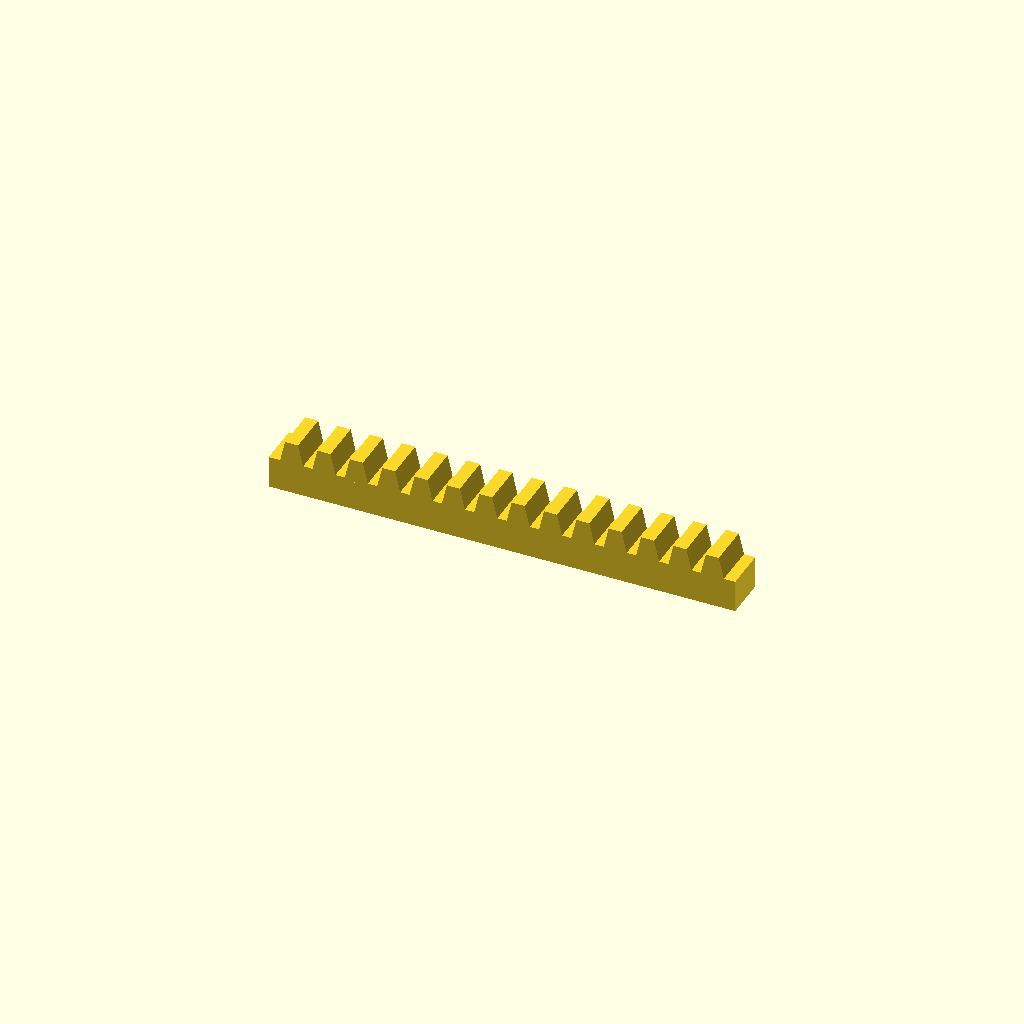
Cell 1: the model at its default parameters.
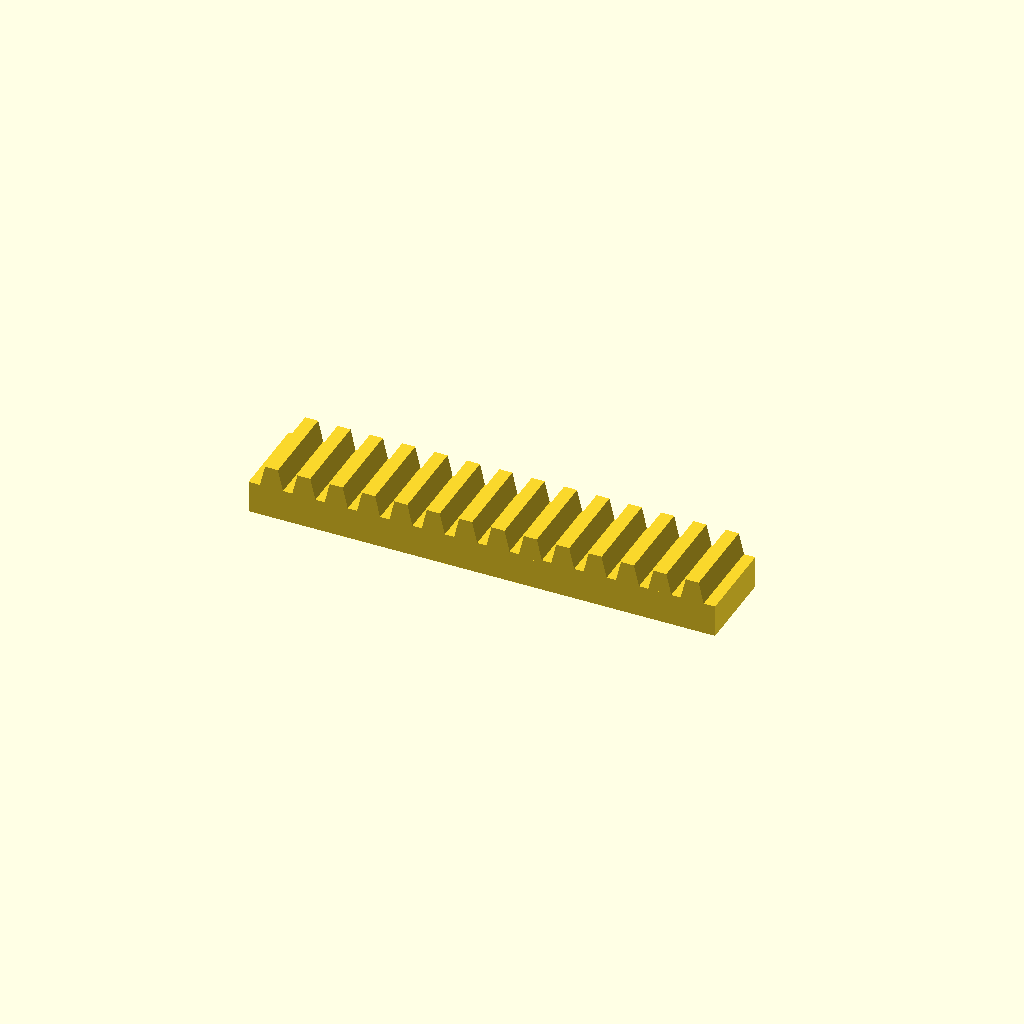
Cell 2: the same model with bar_w = 32.
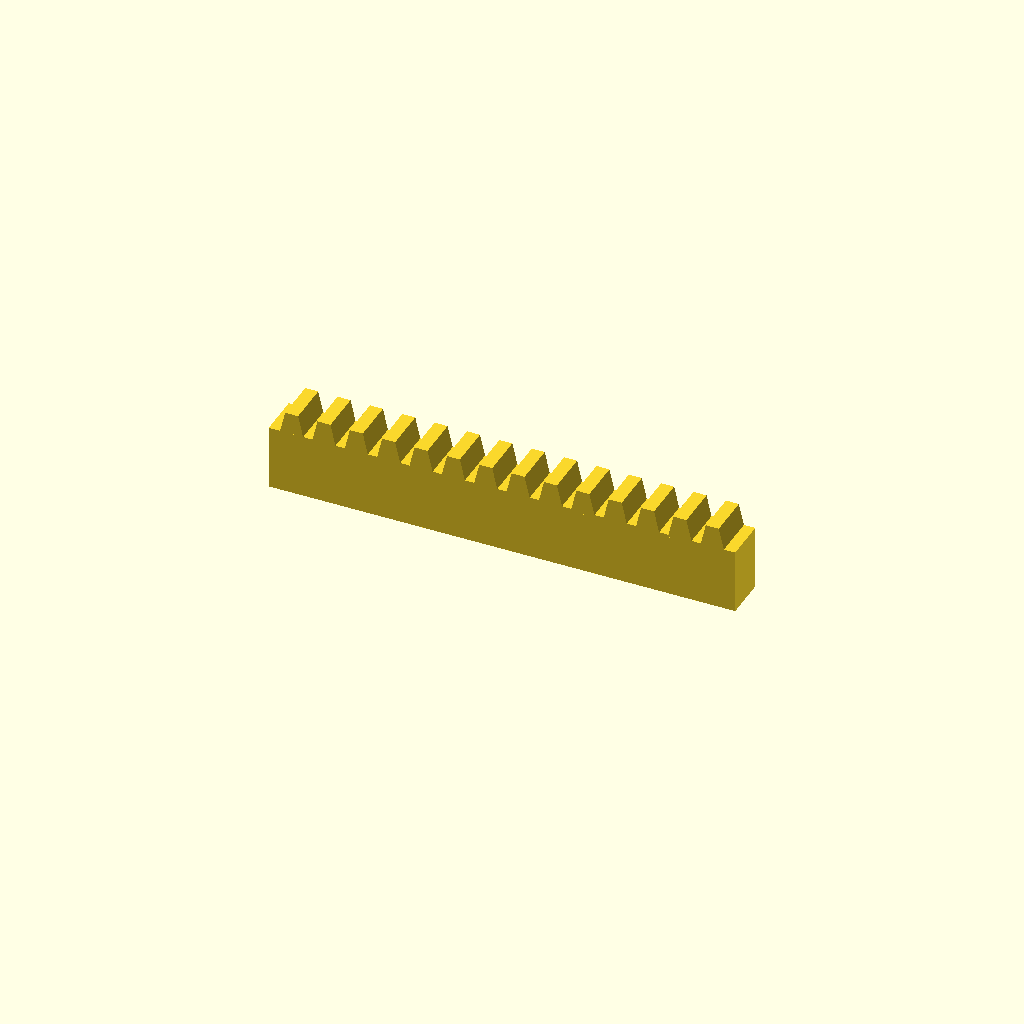
Cell 3: the same model with bar_h = 24.
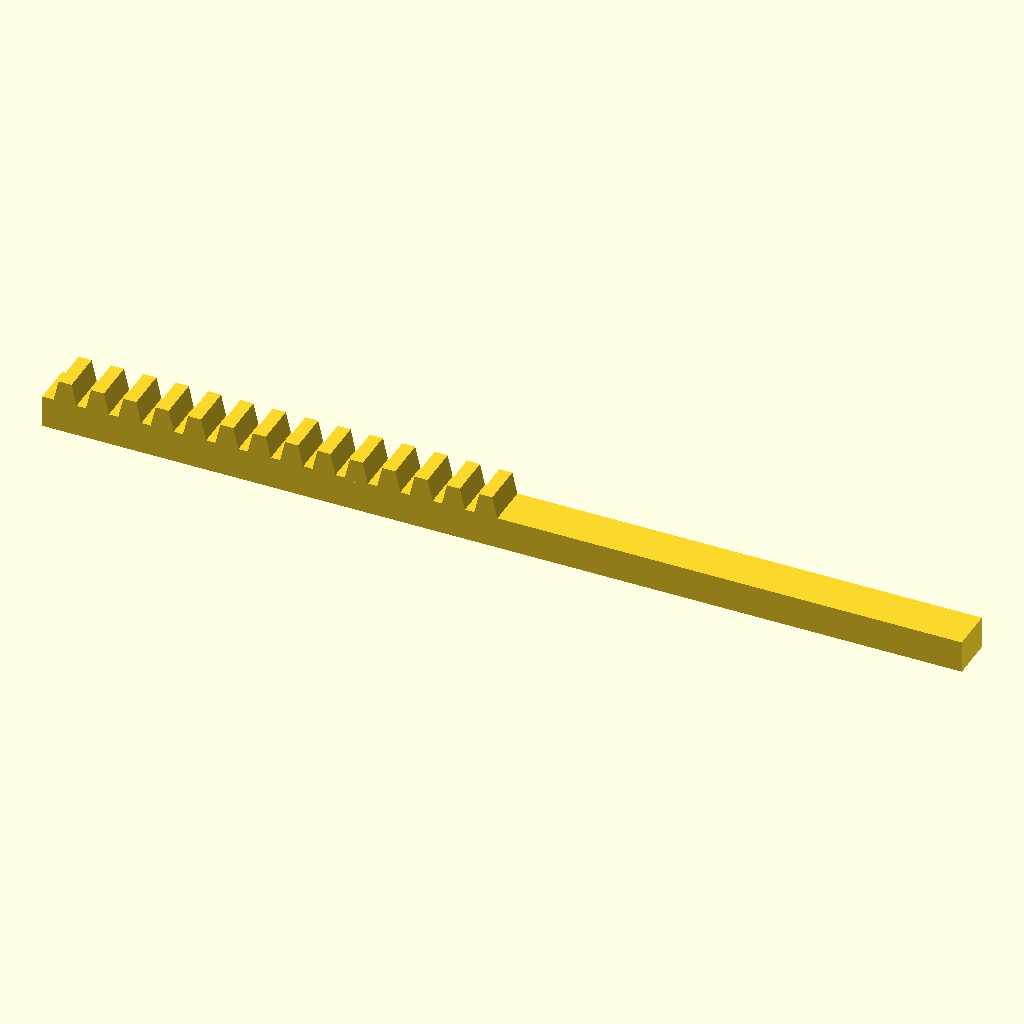
Cell 4: the same model with teeth = 28.
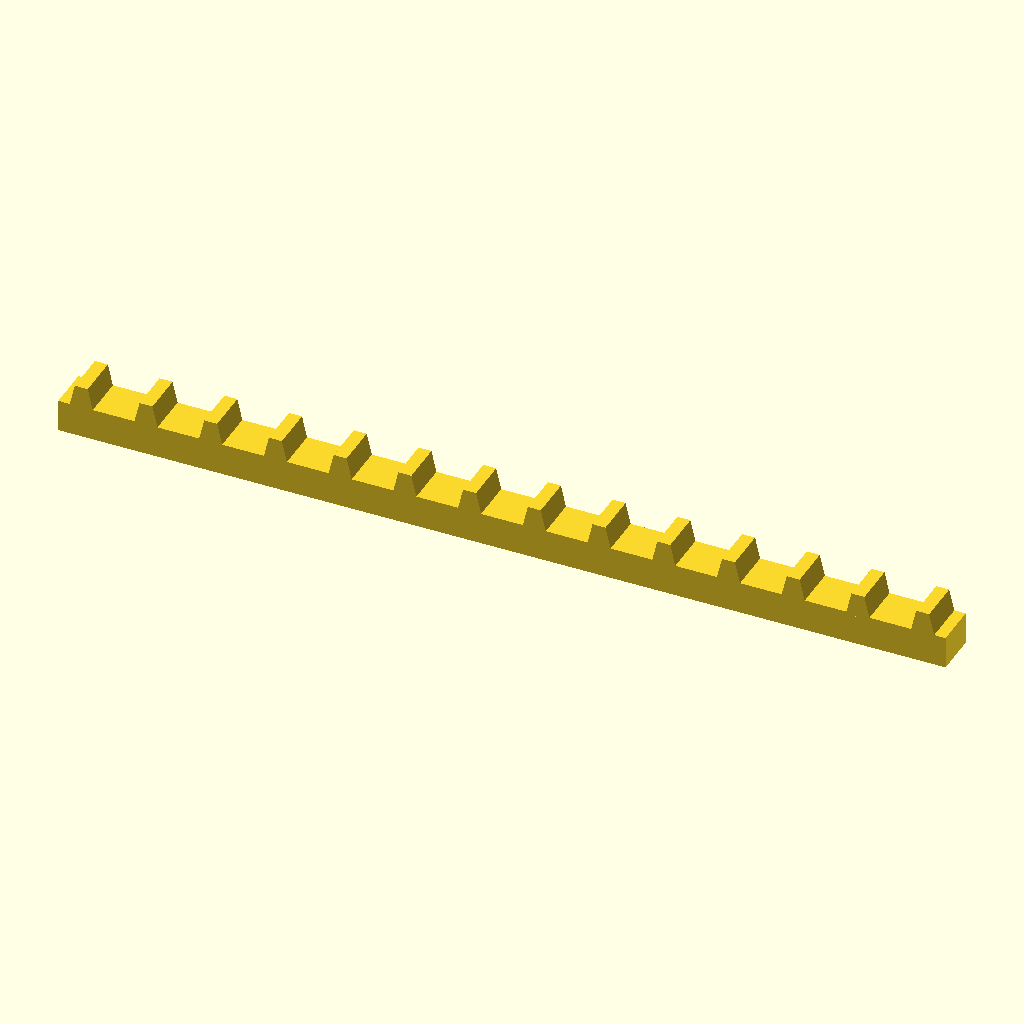
Cell 5 — pitch set to 24, the other parameters unchanged.
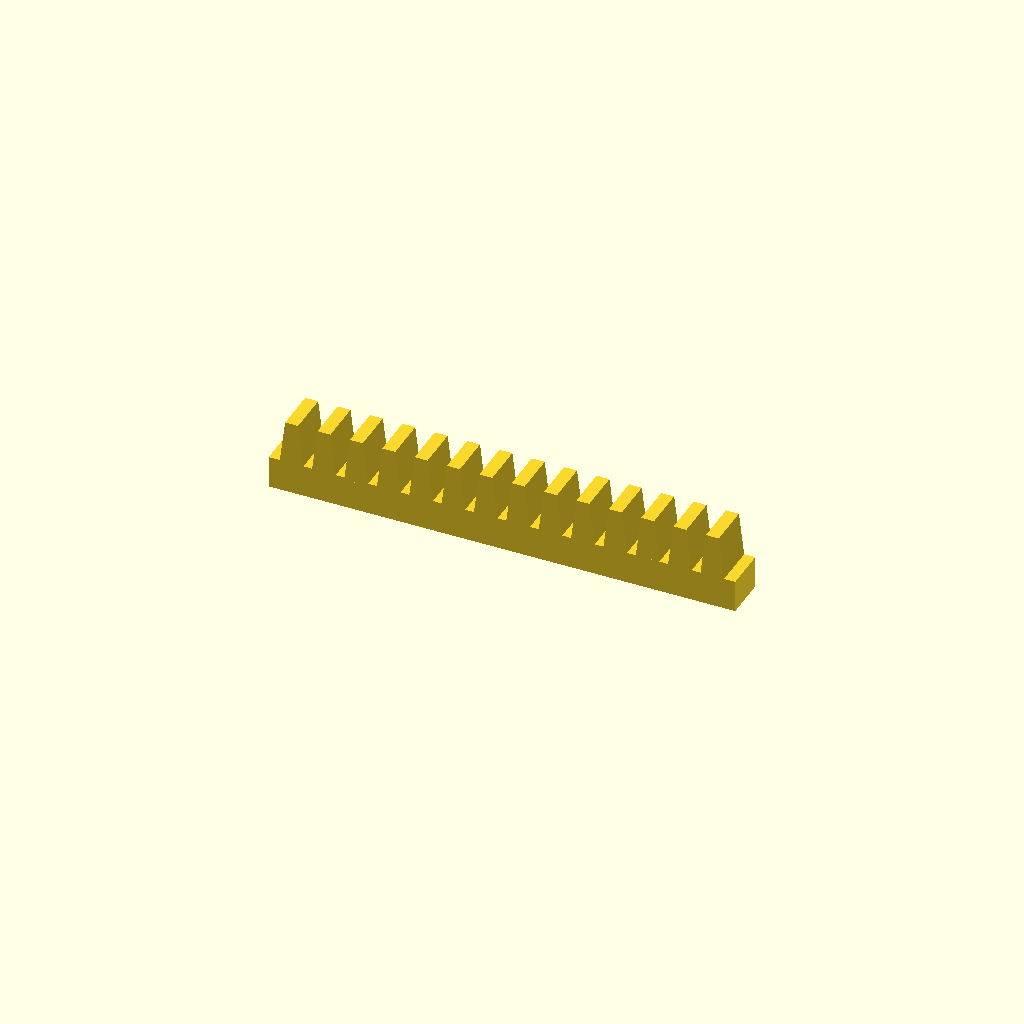
Cell 6: tooth_h = 16 (everything else at default).
All cells are drawn from one camera (rotation 55°, 0°, 25°, orthographic, colour scheme Cornfield), so only the parameter changes between them.
OpenSCAD source file optional_data/data/place1/rackbars/part_0091.scad:
$fn = 32;

// ----------------------------------------------------------------------
// Toothed rack, 14 teeth
// 12 mm pitch, 8 mm teeth
// ----------------------------------------------------------------------

// --- parameters (mm) ---
bar_w = 16;     // bar width (Y)
bar_h = 12;     // bar height (Z)
teeth = 14;     // number of teeth
pitch = 12;     // tooth pitch
tooth_h = 8;    // tooth height above the bar
root_w = 9;     // tooth width at the root
crest_w = 4.8;  // tooth width at the crest

// --- derived feature positions (mm) ---
span = (teeth - 1) * pitch;  // = 156   distance between the outer teeth
bar_l = span + root_w + 8;   // = 173   bar length: teeth plus 4 mm at each end
tooth_x = -span / 2;         // = -78   X of the first tooth
height = bar_h + tooth_h;    // = 20   overall height
feature_centers = [
  [tooth_x + 0 * pitch, -bar_w / 2],
  [tooth_x + 1 * pitch, -bar_w / 2],
  [tooth_x + 2 * pitch, -bar_w / 2],
  [tooth_x + 3 * pitch, -bar_w / 2],
  [tooth_x + 4 * pitch, -bar_w / 2],
  [tooth_x + 5 * pitch, -bar_w / 2],
  [tooth_x + 6 * pitch, -bar_w / 2],
  [tooth_x + 7 * pitch, -bar_w / 2],
  [tooth_x + 8 * pitch, -bar_w / 2],
  [tooth_x + 9 * pitch, -bar_w / 2],
  [tooth_x + 10 * pitch, -bar_w / 2],
  [tooth_x + 11 * pitch, -bar_w / 2],
  [tooth_x + 12 * pitch, -bar_w / 2],
  [tooth_x + 13 * pitch, -bar_w / 2]
];   // tooth centre line, drives the tooth loop

// bar with a rack of teeth, one extruded trapezoium per centre
module rack_tooth() {
  linear_extrude(height = bar_w)
    polygon(points = [
      [0, 0],
      [root_w, 0],
      [root_w / 2 + crest_w / 2, tooth_h + 1],
      [root_w / 2 - crest_w / 2, tooth_h + 1]
    ]);
}

union() {
  translate([-bar_l / 2, -bar_w, 0]) cube([bar_l, bar_w, bar_h]);
  for (centre = feature_centers)
    translate([centre[0] - root_w / 2, 0, bar_h - 1]) rotate([90, 0, 0]) rack_tooth();
}
Customizer parameters (derived from the source; name, type, default, range or options):
bar_w: number, default 16
bar_h: number, default 12
teeth: number, default 14
pitch: number, default 12
tooth_h: number, default 8
root_w: number, default 9
crest_w: number, default 4.8
